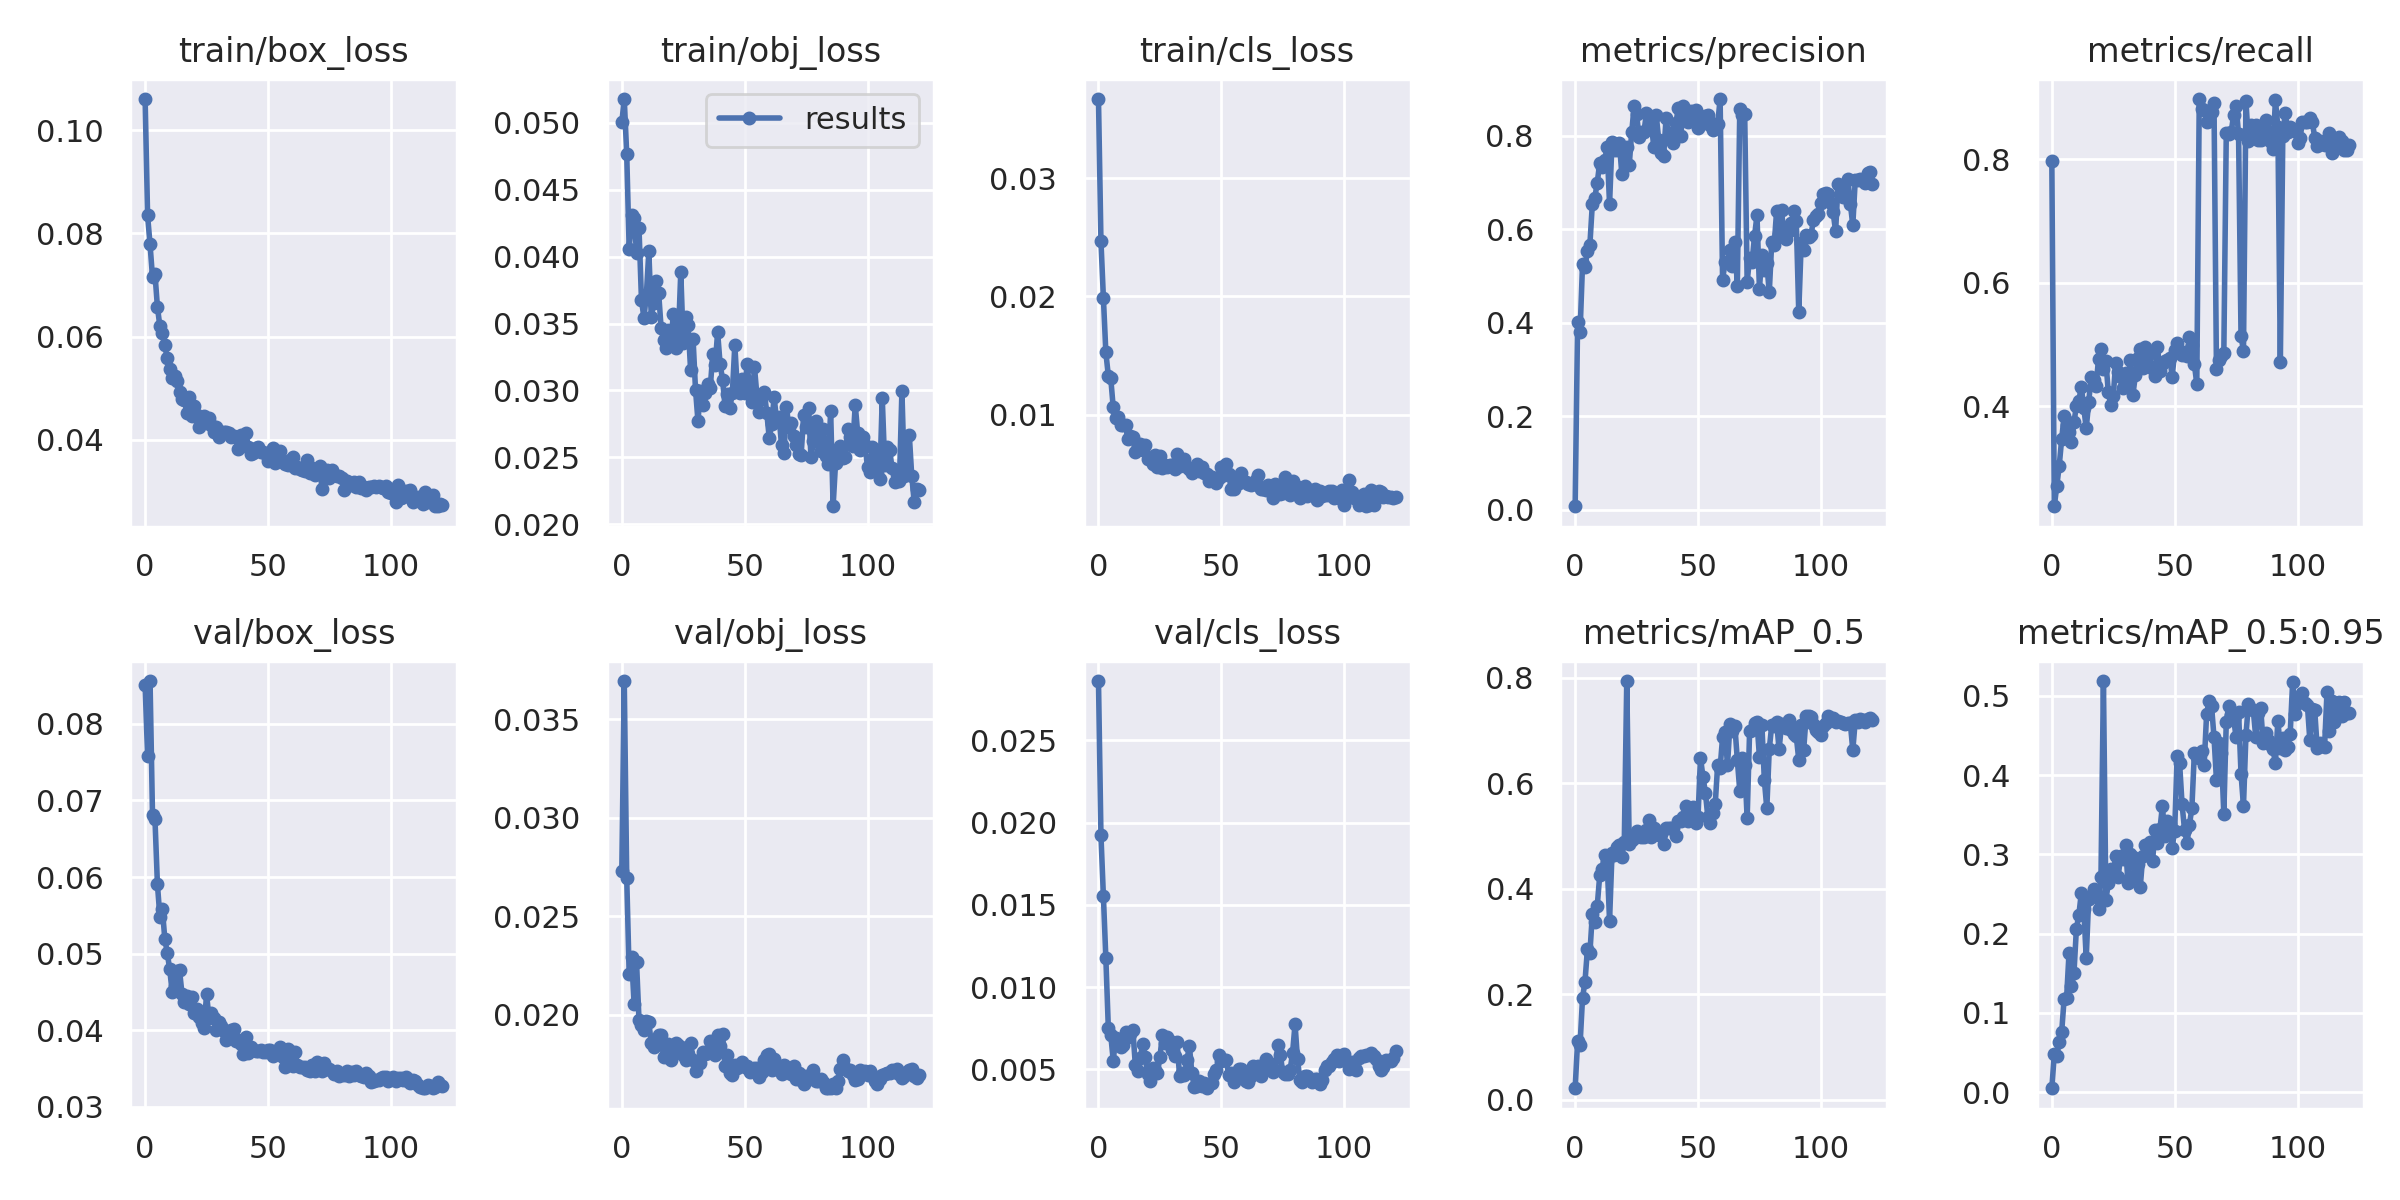

The file beside this chart, header and first rows:
epoch, train/box_loss, train/obj_loss, train/cls_loss, metrics/precision, metrics/recall, metrics/mAP_0.5, metrics/mAP_0.5:0.95, val/box_loss, val/obj_loss, val/cls_loss, x/lr0, x/lr1, x/lr2
0, 0.106, 0.05003, 0.03671, 0.006992, 0.7963, 0.02222, 0.005024, 0.08504, 0.02728, 0.02861, 0.07086, 0.003238, 0.003238
1, 0.08346, 0.05178, 0.02472, 0.402, 0.2379, 0.1117, 0.04789, 0.07575, 0.03695, 0.01925, 0.04081, 0.006528, 0.006528
2, 0.07783, 0.04768, 0.01988, 0.3805, 0.2702, 0.105, 0.04523, 0.08558, 0.02697, 0.01553, 0.01073, 0.009774, 0.009774
3, 0.07153, 0.04056, 0.01526, 0.5251, 0.3031, 0.1931, 0.06324, 0.0681, 0.02205, 0.01176, 0.009802, 0.009802, 0.009802
4, 0.07221, 0.04312, 0.0133, 0.5185, 0.3466, 0.2242, 0.07564, 0.0676, 0.02292, 0.007534, 0.009802, 0.009802, 0.009802
5, 0.06574, 0.04292, 0.01306, 0.5541, 0.3837, 0.2857, 0.1178, 0.05906, 0.02056, 0.007081, 0.009736, 0.009736, 0.009736
6, 0.06201, 0.04027, 0.0106, 0.5675, 0.3687, 0.2782, 0.1184, 0.05484, 0.02266, 0.005531, 0.00967, 0.00967, 0.00967
7, 0.06076, 0.04212, 0.009737, 0.6549, 0.3576, 0.3523, 0.1757, 0.05587, 0.01974, 0.006877, 0.009604, 0.009604, 0.009604
8, 0.05832, 0.03677, 0.009821, 0.6678, 0.3413, 0.3375, 0.1338, 0.05196, 0.01946, 0.006778, 0.009538, 0.009538, 0.009538
9, 0.05586, 0.03543, 0.00913, 0.7, 0.3735, 0.3683, 0.1498, 0.05012, 0.01922, 0.006362, 0.009472, 0.009472, 0.009472
10, 0.05374, 0.03716, 0.009085, 0.743, 0.4002, 0.4253, 0.2063, 0.04795, 0.01967, 0.006463, 0.009406, 0.009406, 0.009406
11, 0.052, 0.0404, 0.009141, 0.7345, 0.409, 0.4375, 0.2237, 0.04505, 0.01962, 0.007292, 0.00934, 0.00934, 0.00934
12, 0.05234, 0.03552, 0.007909, 0.7475, 0.4315, 0.4643, 0.2514, 0.04582, 0.01855, 0.006932, 0.009274, 0.009274, 0.009274
13, 0.05135, 0.03655, 0.008167, 0.7757, 0.3975, 0.4527, 0.2309, 0.04773, 0.01835, 0.007152, 0.009208, 0.009208, 0.009208
14, 0.04925, 0.03818, 0.008093, 0.654, 0.3643, 0.3394, 0.1692, 0.04783, 0.01862, 0.007383, 0.009142, 0.009142, 0.009142
15, 0.04788, 0.03729, 0.006854, 0.7871, 0.4061, 0.4673, 0.2441, 0.04478, 0.01897, 0.005249, 0.009076, 0.009076, 0.009076
16, 0.04771, 0.03466, 0.007235, 0.7692, 0.4479, 0.4637, 0.2475, 0.04365, 0.01899, 0.00487, 0.00901, 0.00901, 0.00901
17, 0.04522, 0.03378, 0.007503, 0.7708, 0.4418, 0.4788, 0.2568, 0.04447, 0.01784, 0.00569, 0.008944, 0.008944, 0.008944
18, 0.04824, 0.03317, 0.006963, 0.7858, 0.4325, 0.482, 0.2517, 0.04349, 0.01833, 0.006542, 0.008878, 0.008878, 0.008878
19, 0.04471, 0.03452, 0.00746, 0.7176, 0.4763, 0.46, 0.2308, 0.04431, 0.01852, 0.00575, 0.008812, 0.008812, 0.008812
20, 0.04661, 0.03367, 0.006267, 0.7686, 0.4932, 0.4882, 0.2709, 0.04228, 0.01769, 0.004692, 0.008746, 0.008746, 0.008746
21, 0.0449, 0.03572, 0.006259, 0.7761, 0.4597, 0.7934, 0.5186, 0.04274, 0.01815, 0.004287, 0.00868, 0.00868, 0.00868
22, 0.04244, 0.03315, 0.005812, 0.7369, 0.4724, 0.484, 0.2428, 0.04168, 0.01858, 0.005073, 0.008614, 0.008614, 0.008614
23, 0.04367, 0.0339, 0.00658, 0.8074, 0.4222, 0.4915, 0.2632, 0.0409, 0.01844, 0.004984, 0.008548, 0.008548, 0.008548
24, 0.04469, 0.03884, 0.005563, 0.8631, 0.4014, 0.4958, 0.2816, 0.04031, 0.01837, 0.004766, 0.008482, 0.008482, 0.008482
25, 0.04331, 0.03354, 0.006506, 0.847, 0.4162, 0.5095, 0.2737, 0.04471, 0.01795, 0.005736, 0.008416, 0.008416, 0.008416
26, 0.04427, 0.03547, 0.005496, 0.7969, 0.4706, 0.5065, 0.2985, 0.04158, 0.01771, 0.007061, 0.00835, 0.00835, 0.00835
27, 0.04286, 0.03488, 0.005738, 0.8091, 0.456, 0.4978, 0.2717, 0.04219, 0.01802, 0.006605, 0.008284, 0.008284, 0.008284
28, 0.04147, 0.03154, 0.005601, 0.8078, 0.4476, 0.4971, 0.2978, 0.04156, 0.01858, 0.006975, 0.008218, 0.008218, 0.008218
29, 0.04245, 0.03388, 0.005743, 0.8493, 0.43, 0.5108, 0.2942, 0.04, 0.01772, 0.00672, 0.008152, 0.008152, 0.008152
30, 0.04056, 0.03006, 0.005691, 0.822, 0.4544, 0.531, 0.3117, 0.04103, 0.01713, 0.006172, 0.008086, 0.008086, 0.008086
31, 0.04158, 0.02771, 0.005413, 0.825, 0.4396, 0.4987, 0.2635, 0.04052, 0.01761, 0.00581, 0.00802, 0.00802, 0.00802
32, 0.0415, 0.02999, 0.006636, 0.7772, 0.4749, 0.5155, 0.3004, 0.0399, 0.01754, 0.006634, 0.007954, 0.007954, 0.007954
33, 0.04153, 0.02891, 0.005637, 0.8443, 0.4184, 0.5089, 0.2971, 0.03872, 0.0181, 0.00459, 0.007888, 0.007888, 0.007888
34, 0.0413, 0.02979, 0.005917, 0.7923, 0.4498, 0.5011, 0.2729, 0.03962, 0.01802, 0.004758, 0.007822, 0.007822, 0.007822
35, 0.0406, 0.03046, 0.006222, 0.7639, 0.4788, 0.5036, 0.2884, 0.03998, 0.01803, 0.004642, 0.007756, 0.007756, 0.007756
36, 0.04076, 0.03018, 0.005575, 0.7562, 0.4933, 0.4843, 0.2591, 0.04016, 0.01865, 0.005554, 0.00769, 0.00769, 0.00769
37, 0.04059, 0.03269, 0.005426, 0.838, 0.4622, 0.5158, 0.2975, 0.03864, 0.01812, 0.006423, 0.007624, 0.007624, 0.007624
38, 0.03819, 0.03191, 0.005026, 0.8023, 0.4951, 0.516, 0.3119, 0.03871, 0.01797, 0.004765, 0.007558, 0.007558, 0.007558
39, 0.04099, 0.03436, 0.005232, 0.8071, 0.4833, 0.5143, 0.3036, 0.03824, 0.01898, 0.003898, 0.007492, 0.007492, 0.007492
40, 0.03918, 0.03199, 0.005828, 0.7852, 0.4652, 0.5159, 0.3157, 0.03687, 0.0184, 0.003963, 0.007426, 0.007426, 0.007426
41, 0.04138, 0.03082, 0.005226, 0.827, 0.4599, 0.5007, 0.2915, 0.03907, 0.019, 0.004304, 0.00736, 0.00736, 0.00736
42, 0.03867, 0.02885, 0.005572, 0.8605, 0.4486, 0.5278, 0.3312, 0.03709, 0.01741, 0.004006, 0.007294, 0.007294, 0.007294
43, 0.03726, 0.02975, 0.005073, 0.8002, 0.4955, 0.5286, 0.3139, 0.03776, 0.01793, 0.004144, 0.007228, 0.007228, 0.007228
44, 0.0374, 0.02872, 0.004946, 0.8649, 0.4562, 0.5359, 0.3318, 0.03746, 0.01704, 0.003844, 0.007162, 0.007162, 0.007162
45, 0.03842, 0.02982, 0.004388, 0.8393, 0.4682, 0.5563, 0.3609, 0.03735, 0.01693, 0.004078, 0.007096, 0.007096, 0.007096
46, 0.03865, 0.03341, 0.00469, 0.8309, 0.4731, 0.5277, 0.323, 0.03733, 0.01746, 0.004178, 0.00703, 0.00703, 0.00703
47, 0.03766, 0.03011, 0.004553, 0.8535, 0.4742, 0.5455, 0.3423, 0.03737, 0.01731, 0.004731, 0.006964, 0.006964, 0.006964
48, 0.03757, 0.02977, 0.004221, 0.8509, 0.4782, 0.5549, 0.3386, 0.03719, 0.01745, 0.004927, 0.006898, 0.006898, 0.006898
49, 0.0373, 0.03083, 0.004601, 0.8546, 0.4474, 0.5253, 0.3085, 0.03721, 0.01758, 0.005857, 0.006832, 0.006832, 0.006832
50, 0.03586, 0.02978, 0.0056, 0.8172, 0.4903, 0.5354, 0.33, 0.03739, 0.01734, 0.005495, 0.006766, 0.006766, 0.006766
51, 0.03617, 0.03198, 0.004912, 0.8238, 0.5017, 0.6485, 0.4237, 0.03748, 0.0174, 0.005555, 0.0067, 0.0067, 0.0067
52, 0.03837, 0.03012, 0.005841, 0.8369, 0.4863, 0.6125, 0.4151, 0.03666, 0.0171, 0.005567, 0.006634, 0.006634, 0.006634
53, 0.03549, 0.02911, 0.004956, 0.8431, 0.4822, 0.5823, 0.3634, 0.03705, 0.01725, 0.004643, 0.006568, 0.006568, 0.006568
54, 0.03646, 0.03174, 0.003715, 0.8451, 0.4879, 0.5358, 0.3312, 0.03688, 0.01731, 0.004766, 0.006502, 0.006502, 0.006502
55, 0.03786, 0.0296, 0.003694, 0.8243, 0.4806, 0.5243, 0.3139, 0.03783, 0.01731, 0.004222, 0.006436, 0.006436, 0.006436
56, 0.03565, 0.02839, 0.004627, 0.8124, 0.5113, 0.5426, 0.337, 0.03651, 0.01685, 0.004457, 0.00637, 0.00637, 0.00637
57, 0.03541, 0.02964, 0.004234, 0.8259, 0.499, 0.5598, 0.3587, 0.03514, 0.01709, 0.005019, 0.006304, 0.006304, 0.006304
58, 0.03523, 0.02988, 0.005018, 0.8249, 0.4685, 0.6349, 0.4275, 0.03752, 0.01769, 0.005036, 0.006238, 0.006238, 0.006238
59, 0.03617, 0.02833, 0.004349, 0.879, 0.4357, 0.6288, 0.4228, 0.03649, 0.01795, 0.004572, 0.006172, 0.006172, 0.006172
... 62 more rows
